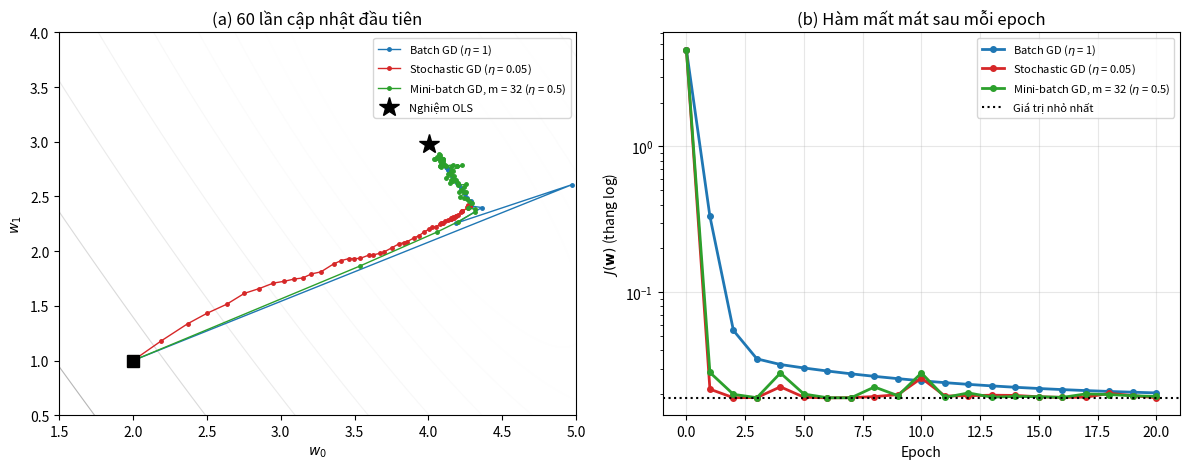

Recreate this plot in Python. (Note: this script raises an exception after producing the figure.)
# So sanh Batch, Stochastic va Mini-batch Gradient Descent (muc 5.2)
# (a) quy dao 60 lan cap nhat dau tien tren duong dong muc, (b) ham mat mat theo epoch
import numpy as np
import matplotlib.pyplot as plt

np.random.seed(2)
X = np.random.rand(1000)
y = 4 + 3 * X + .2 * np.random.randn(1000)
Xbar = np.column_stack([np.ones(len(X)), X])
w_ols = np.linalg.pinv(Xbar.T @ Xbar) @ Xbar.T @ y

def cost(w):
    return .5 / len(y) * np.sum((Xbar @ w - y)**2)

def minibatch_gd(eta, batch_size, so_epoch, seed=0):
    rng = np.random.default_rng(seed)
    w = np.array([2., 1.])
    quy_dao, mat_mat = [w], [cost(w)]
    N = len(y)
    for _ in range(so_epoch):
        idx = rng.permutation(N)
        for s in range(0, N, batch_size):
            b = idx[s:s + batch_size]
            w = w - eta * Xbar[b].T @ (Xbar[b] @ w - y[b]) / len(b)
            quy_dao.append(w)
        mat_mat.append(cost(w))
    return np.array(quy_dao), mat_mat

cau_hinh = [("Batch GD ($\\eta$ = 1)", 1000, 1.0, "#1F77B4"),
            ("Stochastic GD ($\\eta$ = 0.05)", 1, 0.05, "#D62728"),
            ("Mini-batch GD, m = 32 ($\\eta$ = 0.5)", 32, 0.5, "#2CA02C")]

W0, W1 = np.meshgrid(np.linspace(1.5, 5, 200), np.linspace(0.5, 4, 200))
J = np.array([[cost(np.array([a, b])) for a, b in zip(r0, r1)] for r0, r1 in zip(W0, W1)])

fig, axes = plt.subplots(1, 2, figsize=(12, 4.8))
axes[0].contour(W0, W1, J, levels=np.logspace(-1.6, 1.2, 15), cmap="Greys", linewidths=0.8)
for ten, bs, eta, mau in cau_hinh:
    quy_dao, mat_mat = minibatch_gd(eta, bs, 20)
    q = quy_dao[:61]
    axes[0].plot(q[:, 0], q[:, 1], "o-", color=mau, ms=2.5, lw=1, label=ten)
    axes[1].plot(mat_mat, "o-", color=mau, ms=4, lw=2, label=ten)
axes[0].plot(2, 1, "ks", ms=8)
axes[0].plot(w_ols[0], w_ols[1], "*", color="black", ms=15, label="Nghiệm OLS")
axes[0].set_xlabel("$w_0$"); axes[0].set_ylabel("$w_1$")
axes[0].set_title("(a) 60 lần cập nhật đầu tiên")
axes[0].legend(fontsize=8, loc="upper right")
axes[1].axhline(cost(w_ols), color="black", ls=":", label="Giá trị nhỏ nhất")
axes[1].set_yscale("log"); axes[1].set_xlabel("Epoch"); axes[1].set_ylabel("$J(\\mathbf{w})$ (thang log)")
axes[1].set_title("(b) Hàm mất mát sau mỗi epoch")
axes[1].legend(fontsize=8); axes[1].grid(alpha=0.3)
fig.tight_layout()
fig.savefig("images/bien_the_gd.png", dpi=150)
